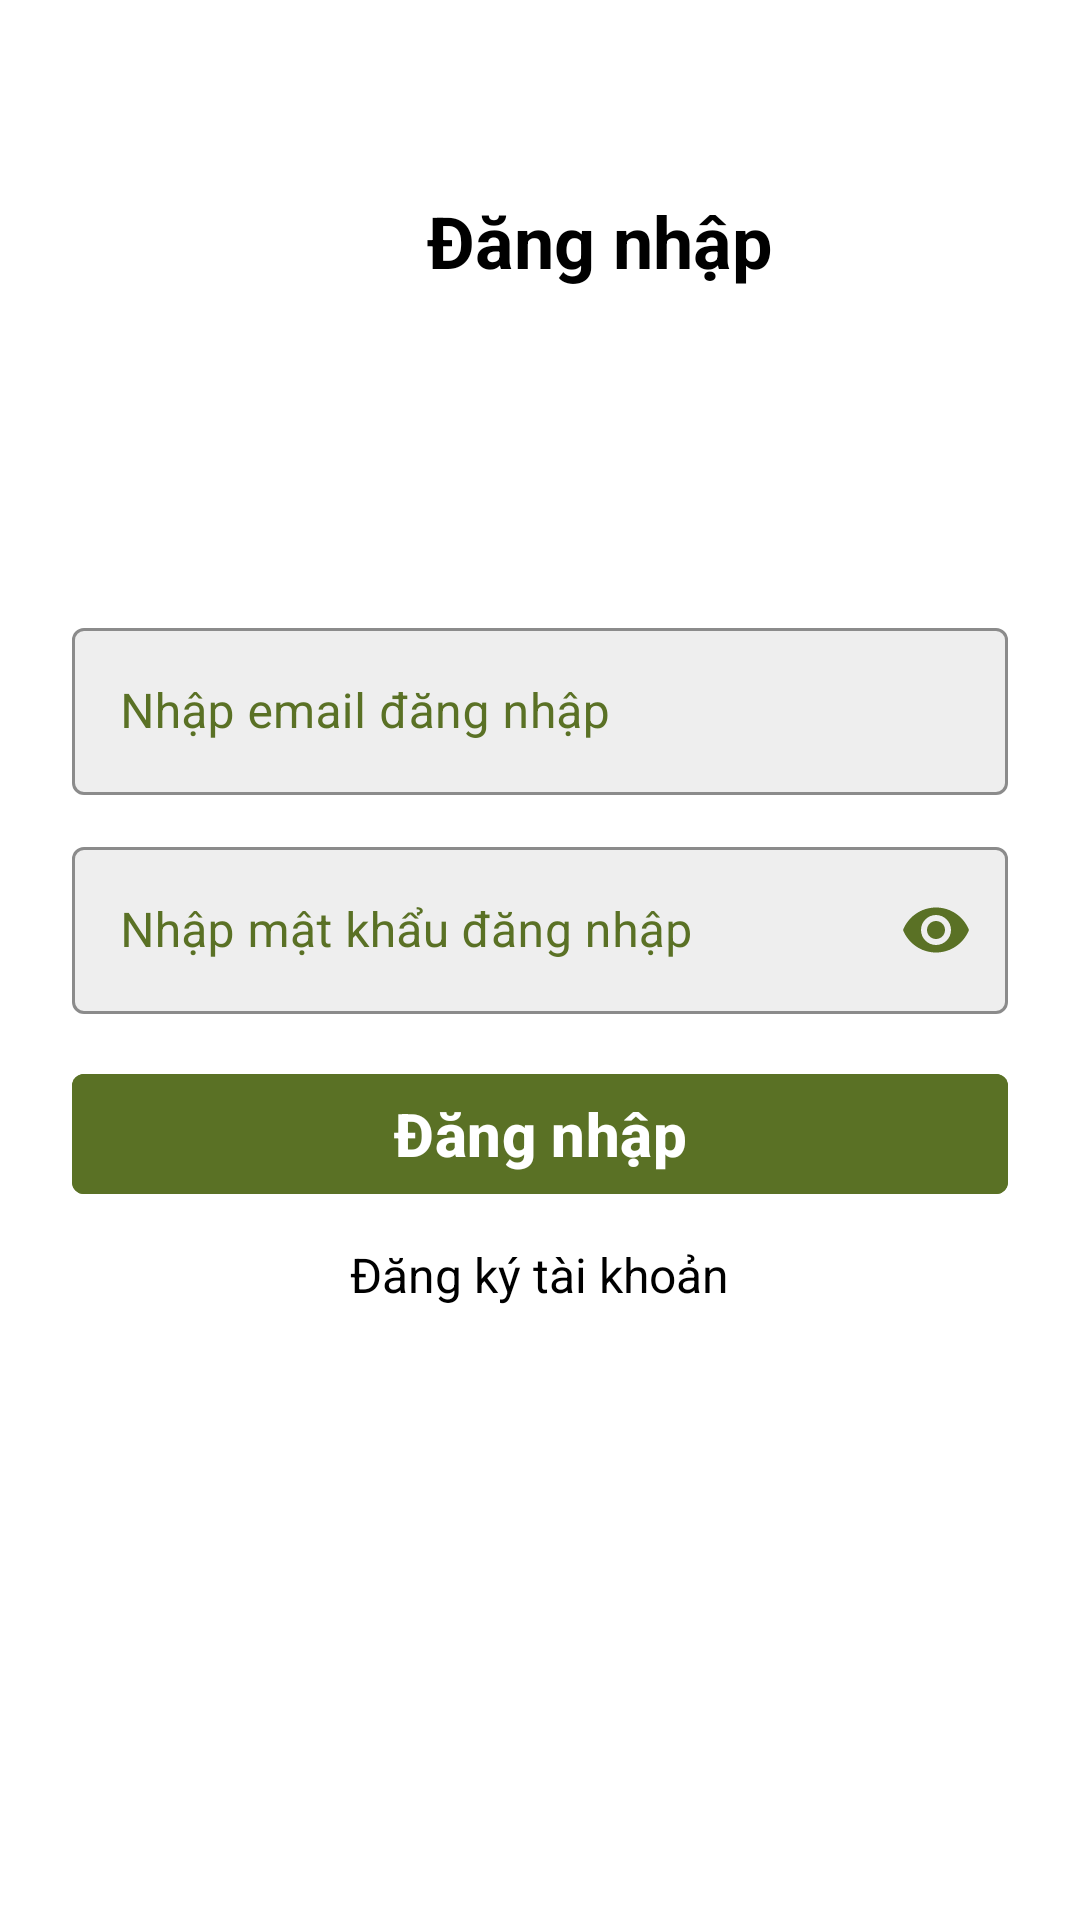

This screen was rendered from an Android layout file. Write that file and the resources it references.
<!-- AndroidManifest.xml: application theme Theme.PRM392_Assignment_Project -->
<!-- res/layout/fragment_login.xml -->
<?xml version="1.0" encoding="utf-8"?>
<FrameLayout
    xmlns:android="http://schemas.android.com/apk/res/android"
    xmlns:tools="http://schemas.android.com/tools"
    xmlns:app="http://schemas.android.com/apk/res-auto"
    android:layout_width="match_parent"
    android:layout_height="match_parent"
    tools:context=".views.fragments.LoginFragment"
    android:background="@color/white"
    android:orientation="vertical">

    <LinearLayout
        android:layout_width="wrap_content"
        android:layout_height="wrap_content"
        android:orientation="horizontal"
        android:layout_marginTop="64dp"
        android:layout_gravity="center_horizontal">
        <ImageButton
            android:id="@+id/btnBackHome"
            android:layout_width="32dp"
            android:layout_height="32dp"
            android:backgroundTint="@color/black"
            android:background="@drawable/rounded_button"
            android:src="@drawable/ic_back"
            android:layout_gravity="start|center_vertical"/>
        <TextView
            android:layout_width="wrap_content"
            android:layout_height="wrap_content"
            android:text="Đăng nhập"
            android:textSize="@dimen/font_size_large"
            android:textColor="@color/black"
            android:textStyle="bold"
            android:layout_marginStart="8dp"/>
    </LinearLayout>

    <LinearLayout
        android:layout_width="match_parent"
        android:layout_height="wrap_content"
        android:orientation="vertical"
        android:layout_gravity="center_vertical"
        android:layout_margin="24dp">

        <LinearLayout
            android:layout_width="match_parent"
            android:layout_height="wrap_content"
            android:orientation="vertical"
            android:layout_marginBottom="16dp">

            <com.google.android.material.textfield.TextInputLayout
                android:layout_width="match_parent"
                android:layout_height="wrap_content"
                style="@style/app_input"
                android:layout_marginBottom="12dp">
                <com.google.android.material.textfield.TextInputEditText
                    android:id="@+id/inputEmail"
                    android:layout_width="match_parent"
                    android:layout_height="wrap_content"
                    android:hint="Nhập email đăng nhập"
                    android:textColor="@color/black"
                    android:textColorHint="@color/black"/>
            </com.google.android.material.textfield.TextInputLayout>

            <com.google.android.material.textfield.TextInputLayout
                android:layout_width="match_parent"
                android:layout_height="wrap_content"
                style="@style/app_input"
                app:passwordToggleEnabled="true">
                <com.google.android.material.textfield.TextInputEditText
                    android:id="@+id/inputPassword"
                    android:layout_width="match_parent"
                    android:layout_height="wrap_content"
                    android:hint="Nhập mật khẩu đăng nhập"
                    android:inputType="textPassword"
                    android:textColor="@color/black"
                    android:textColorHint="@color/black"/>
            </com.google.android.material.textfield.TextInputLayout>

        </LinearLayout>

        <com.google.android.material.button.MaterialButton
            android:id="@+id/btnLogin"
            android:layout_width="match_parent"
            android:layout_height="wrap_content"
            android:backgroundTint="@color/primary"
            android:text="Đăng nhập"
            android:textStyle="bold"
            android:textSize="@dimen/font_size_medium"
            android:textColor="@color/white"
            app:cornerRadius="4dp"
            android:layout_marginBottom="12dp"/>

        <TextView
            android:id="@+id/btnGoToRegister"
            android:layout_width="wrap_content"
            android:layout_height="wrap_content"
            android:text="Đăng ký tài khoản"
            android:layout_gravity="center_horizontal"
            android:textSize="@dimen/font_size_small"
            android:textColor="@color/black"/>
    </LinearLayout>
</FrameLayout>
<!-- resources referenced by this layout -->
<resources>
  <color name="black">#FF000000</color>
  <color name="primary">#5a7125</color>
  <color name="white">#FFFFFFFF</color>
  <dimen name="font_size_large">24sp</dimen>
  <dimen name="font_size_medium">20sp</dimen>
  <dimen name="font_size_small">16sp</dimen>
  <!-- drawable ic_back (drawable) -->
  <vector xmlns:android="http://schemas.android.com/apk/res/android"
      android:width="20dp"
      android:height="20dp"
      android:viewportWidth="96"
      android:viewportHeight="96">
    <path
        android:fillColor="@color/white"
        android:pathData="M39.376,48.002l30.47,-25.39a6.003,6.003 0,0 0,-7.688 -9.223L26.156,43.391a6.009,6.009 0,0 0,0 9.223L62.158,82.615a6.003,6.003 0,0 0,7.688 -9.223Z"/>
  </vector>
  <style name="app_input" parent="Widget.MaterialComponents.TextInputLayout.OutlinedBox">
          <item name="android:textColorHint">@color/primary</item>
          <item name="hintTextColor">@color/primary</item>
          <item name="cursorColor">@color/primary</item>
          <item name="boxStrokeColor">@color/primary</item>
          <item name="boxBackgroundColor">@color/light_100</item>
          <item name="passwordToggleTint">@color/primary</item>
      </style>
  <style name="Theme.PRM392_Assignment_Project" parent="Base.Theme.PRM392_Assignment_Project" />
  <color name="light_100">#EEEEEE</color>
  <style name="Base.Theme.PRM392_Assignment_Project" parent="Theme.Material3.Light.NoActionBar">
          
          
      </style>
</resources>
